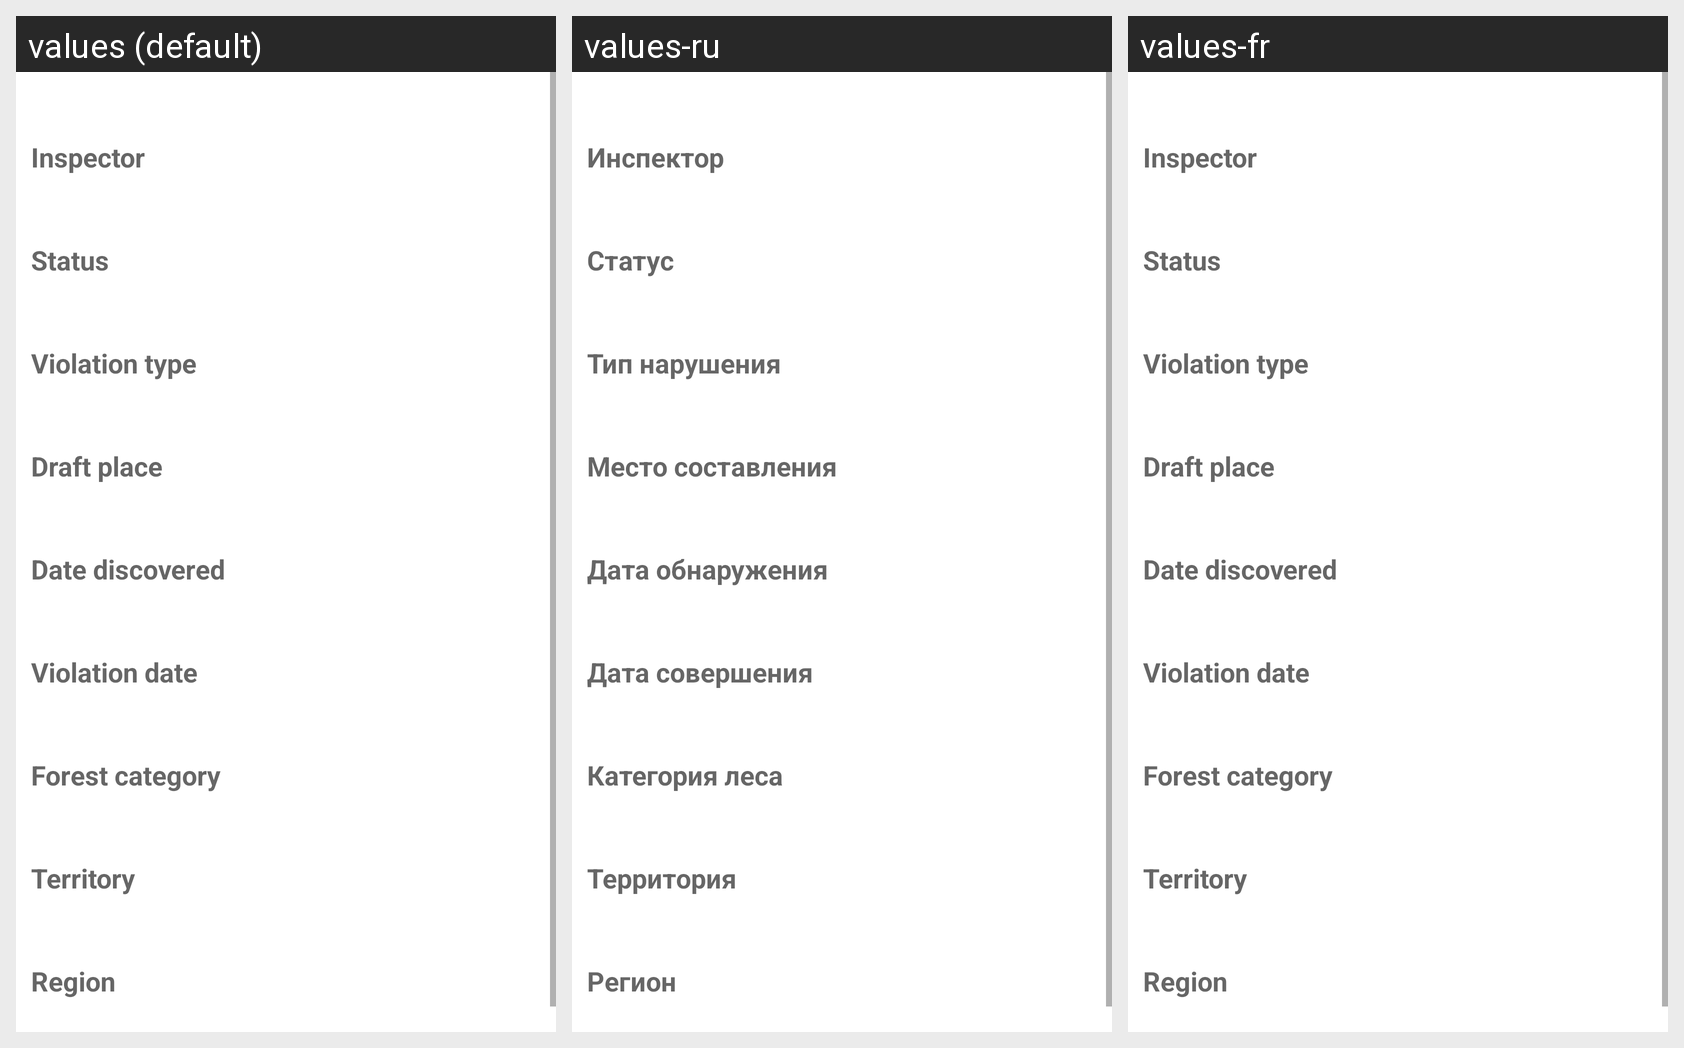

This grid shows one Android layout under several languages. Give, for every string resource on the screen, its name, the default text and each shown locale's text.
Android screen res/layout/fragment_view_document.xml rendered under 3 locales, left to right: values (default), values-ru, values-fr. Device: Nexus 5 (rendered at 1080×1920; each locale shown at half size, 540×960, under a caption strip naming it); theme AppTheme.
Strings drawn on this screen, with the default value and each locale's value (text and hints the layout hard-codes, and strings that could not be matched under every locale, appear in the picture but are not listed):

inspector
  values: Inspector
  values-ru: Инспектор
  values-fr: Inspector

status_paragraph
  values: Status
  values-ru: Статус
  values-fr: Status

violate
  values: Violation type
  values-ru: Тип нарушения
  values-fr: Violation type

place
  values: Draft place
  values-ru: Место составления
  values-fr: Draft place

date_pick
  values: Date discovered
  values-ru: Дата обнаружения
  values-fr: Date discovered

date_violate
  values: Violation date
  values-ru: Дата совершения
  values-fr: Violation date

forest_category
  values: Forest category
  values-ru: Категория леса
  values-fr: Forest category

territory
  values: Territory
  values-ru: Территория
  values-fr: Territory

region
  values: Region
  values-ru: Регион
  values-fr: Region
